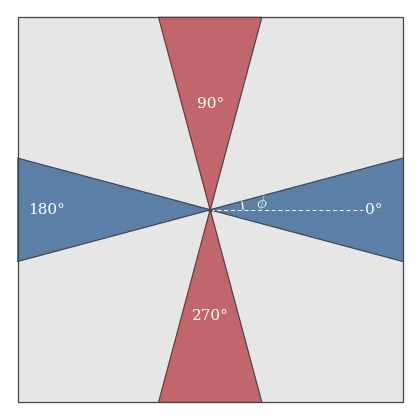

The script that saved this image:
import numpy as np
import matplotlib as mpl
import matplotlib.pyplot as plt
from matplotlib.patches import Polygon, Rectangle, Arc

mpl.rcParams.update({
    "font.family": "serif",
    "font.serif": ["Computer Modern Roman", "CMU Serif", "DejaVu Serif"],
    "mathtext.fontset": "cm",
    "font.size": 14,
    "axes.linewidth": 1.2,
})

def ray_to_square(theta_deg, L=1.0):
    theta = np.deg2rad(theta_deg)
    c, s = np.cos(theta), np.sin(theta)
    tx = np.inf if np.isclose(c, 0.0) else L / abs(c)
    ty = np.inf if np.isclose(s, 0.0) else L / abs(s)
    t = min(tx, ty)
    return np.array([t * c, t * s])

def sector_polygon(theta1, theta2, L=1.0):
    p1 = ray_to_square(theta1, L)
    p2 = ray_to_square(theta2, L)
    return np.array([[0.0, 0.0], p1, p2])

fig, ax = plt.subplots(figsize=(5.2, 5.2), dpi=300)

L = 1.0
major_color = "#c1666b"
minor_color = "#5b7fa6"
unused_color = "#e6e6e6"
frame_color = "#444444"

ax.add_patch(Rectangle((-L, -L), 2*L, 2*L, facecolor=unused_color, edgecolor="none", zorder=0))

major_ranges = [(75, 105), (255, 285)]
minor_ranges = [(-15, 15), (165, 195)]

for th1, th2 in major_ranges:
    ax.add_patch(Polygon(sector_polygon(th1, th2, L), closed=True,
                          facecolor=major_color, edgecolor=major_color,
                          linewidth=1.0, joinstyle="miter", zorder=2))

for th1, th2 in minor_ranges:
    ax.add_patch(Polygon(sector_polygon(th1, th2, L), closed=True,
                          facecolor=minor_color, edgecolor=minor_color,
                          linewidth=1.0, joinstyle="miter", zorder=2))

boundary_angles = [75, 105, 255, 285, -15, 15, 165, 195]
for ang in boundary_angles:
    p = ray_to_square(ang, L)
    ax.plot([0, p[0]], [0, p[1]], color=frame_color, lw=0.7, zorder=3)

ax.add_patch(Rectangle((-L, -L), 2*L, 2*L, fill=False, edgecolor=frame_color,
                        linewidth=0.9, zorder=4))

ax.plot([0, 0.9*L], [0, 0], color="white", lw=0.7, ls=(0, (4, 3)), zorder=3)

arc = Arc((0, 0), 0.34, 0.34, angle=0, theta1=0, theta2=15, color="white", lw=0.9, zorder=3)
ax.add_patch(arc)
phi_ang = np.deg2rad(7.5)
phi_r = 0.27
ax.text(phi_r*np.cos(phi_ang), phi_r*np.sin(phi_ang), r"$\phi$",
        ha="center", va="center", fontsize=12, color="white")

label_defs = [
    (90, "90°", major_color, 0.55),
    (270, "270°", major_color, 0.55),
    (0, "0°", minor_color, 0.85),
    (180, "180°", minor_color, 0.85),
]
for ang, label, color, r in label_defs:
    theta = np.deg2rad(ang)
    x, y = r*np.cos(theta), r*np.sin(theta)
    ax.text(x, y, label, ha="center", va="center", fontsize=11,
            color="white", zorder=5,
            bbox=dict(boxstyle="round,pad=0.15", facecolor=color, edgecolor="none", alpha=0.9))

ax.plot(0, 0, marker='o', ms=2.0, color=frame_color, zorder=6)

ax.set_aspect("equal")
ax.set_xlim(-1.04, 1.04)
ax.set_ylim(-1.04, 1.04)
ax.axis("off")

fig.savefig("oriented_sectors_schematic.pdf", bbox_inches="tight", pad_inches=0, facecolor="white")
plt.show()
